Labelled photos from "grape_data", an image-classification folder in zs1314/Smart-grape-platform. The possible labels are: Auxerrois grape, Cabernet Franc grape, Cabernet Sauvignon grape, Chardonnay grape, Merlot grape, Muller Thurgau grape, Pinot Noir grape, Riesling grape, Sauvignon Blanc grape, Syrah grape, Tempranillo grape.

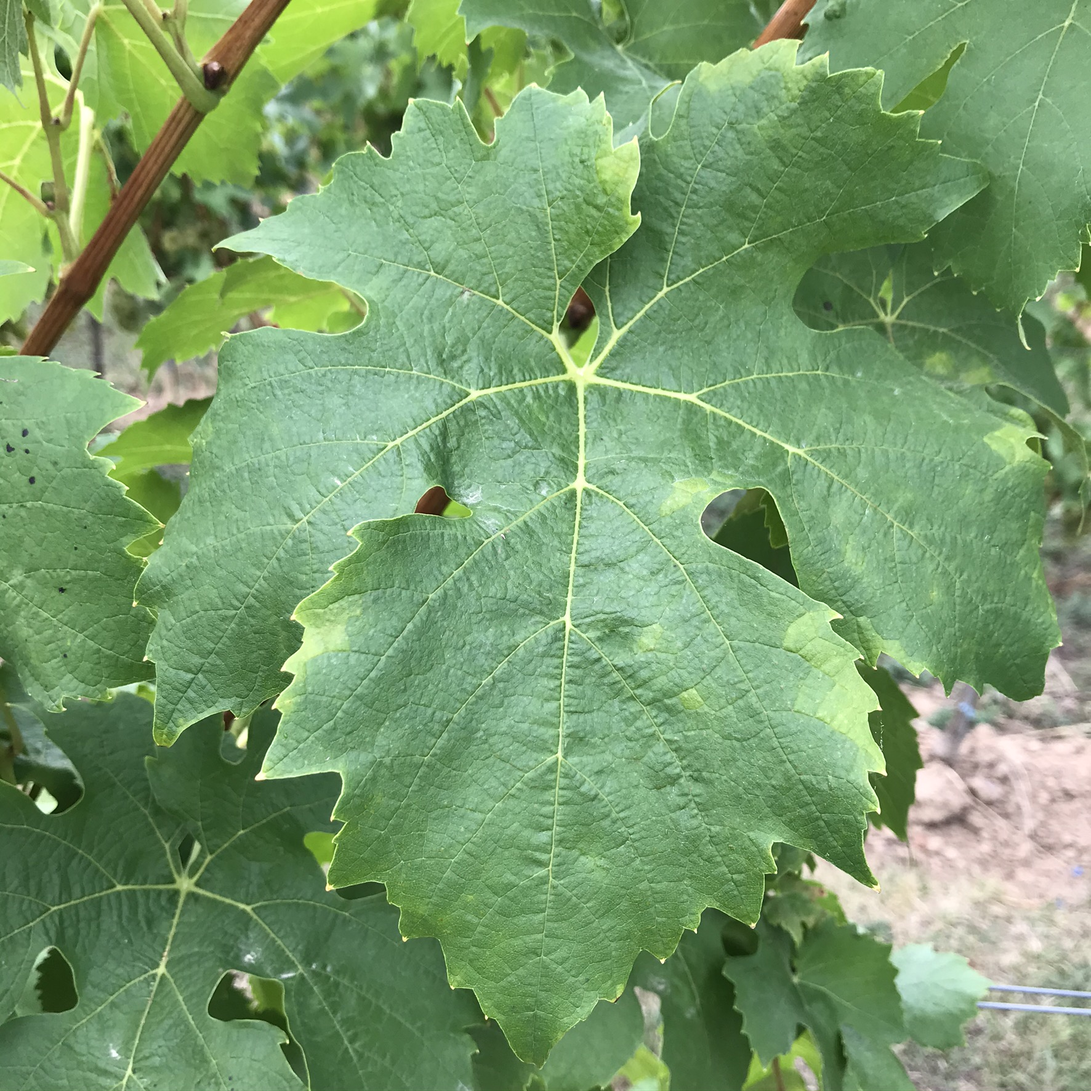
Label: Muller Thurgau grape

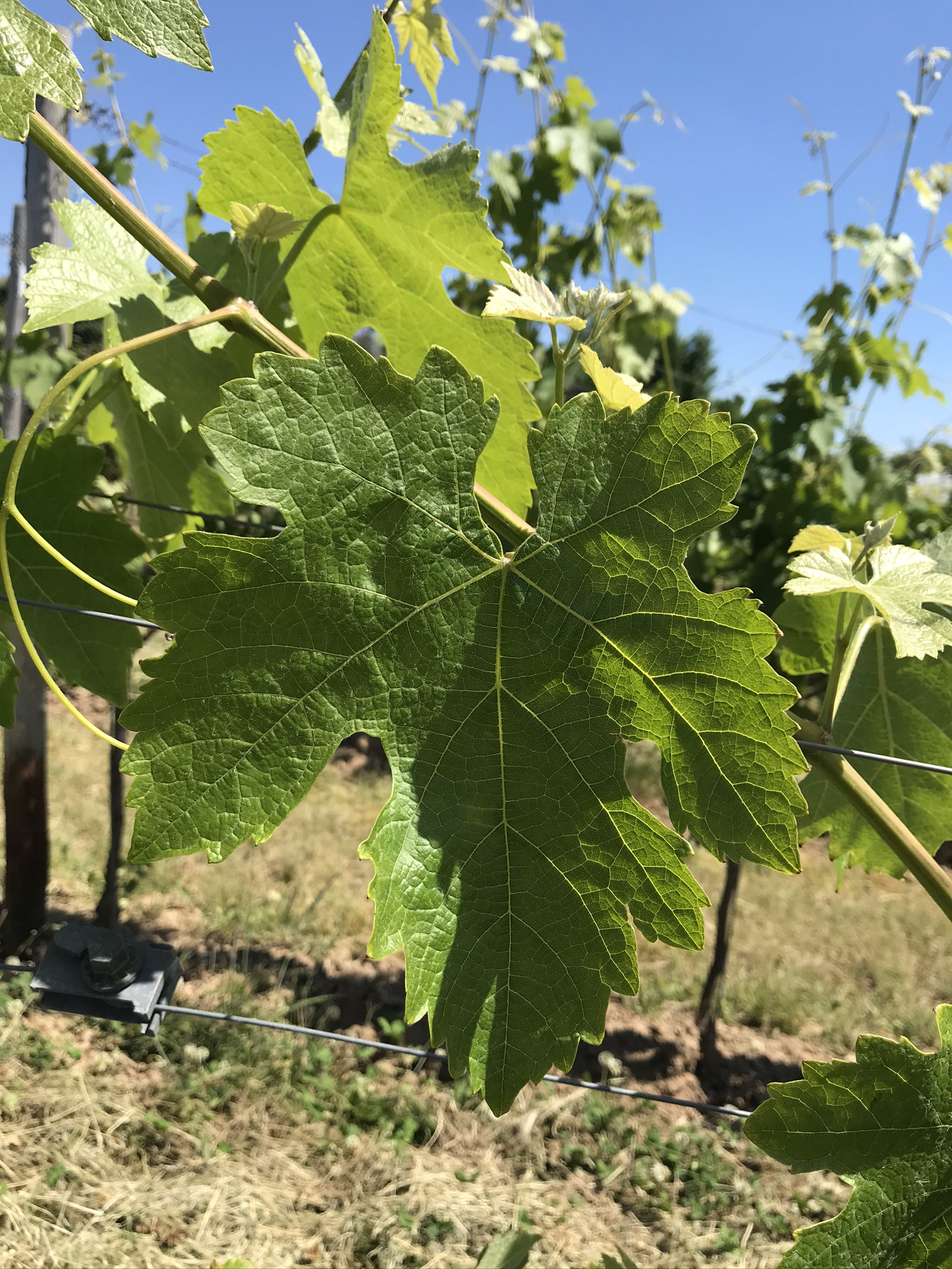
Label: Syrah grape

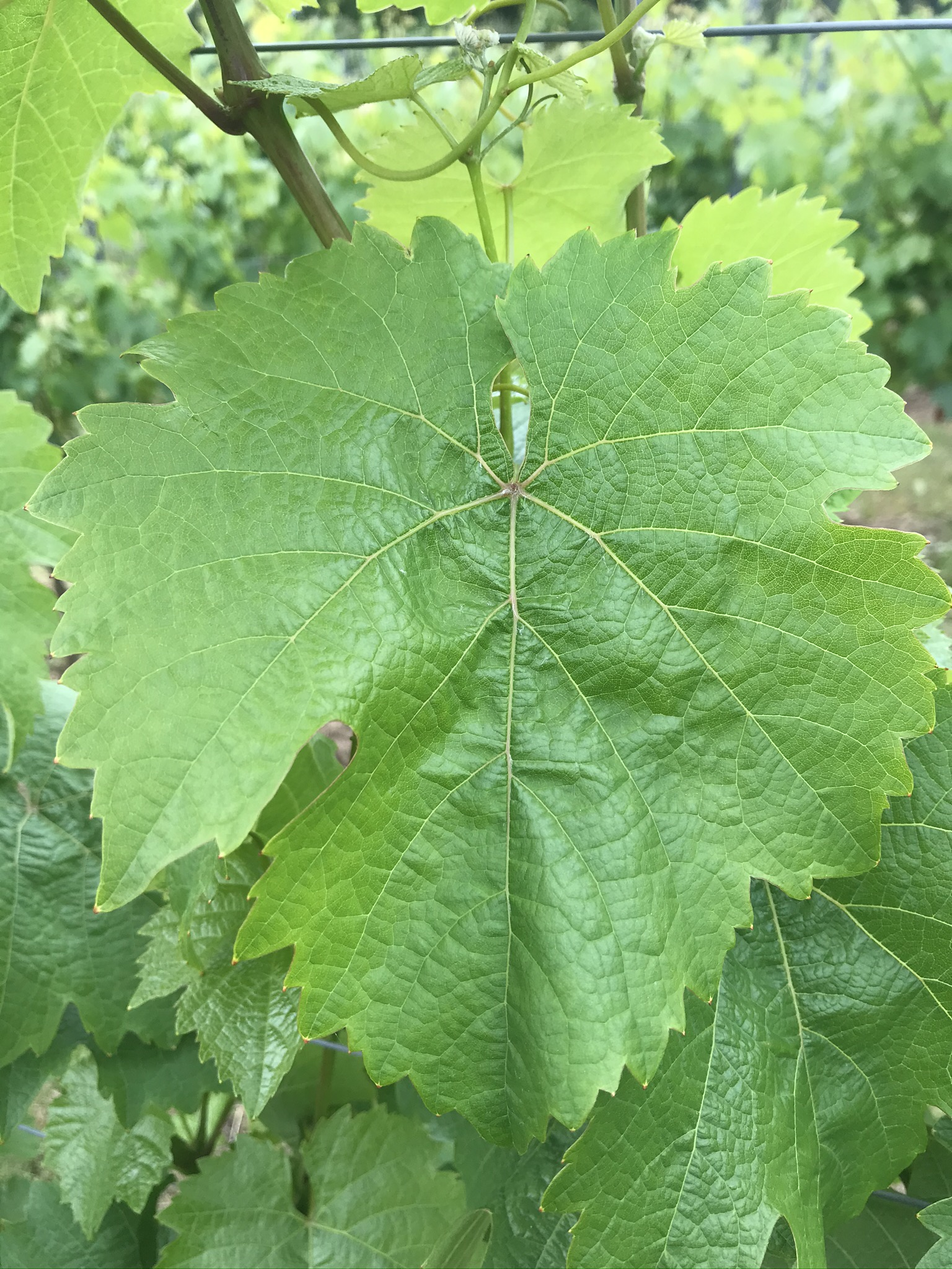
Label: Riesling grape

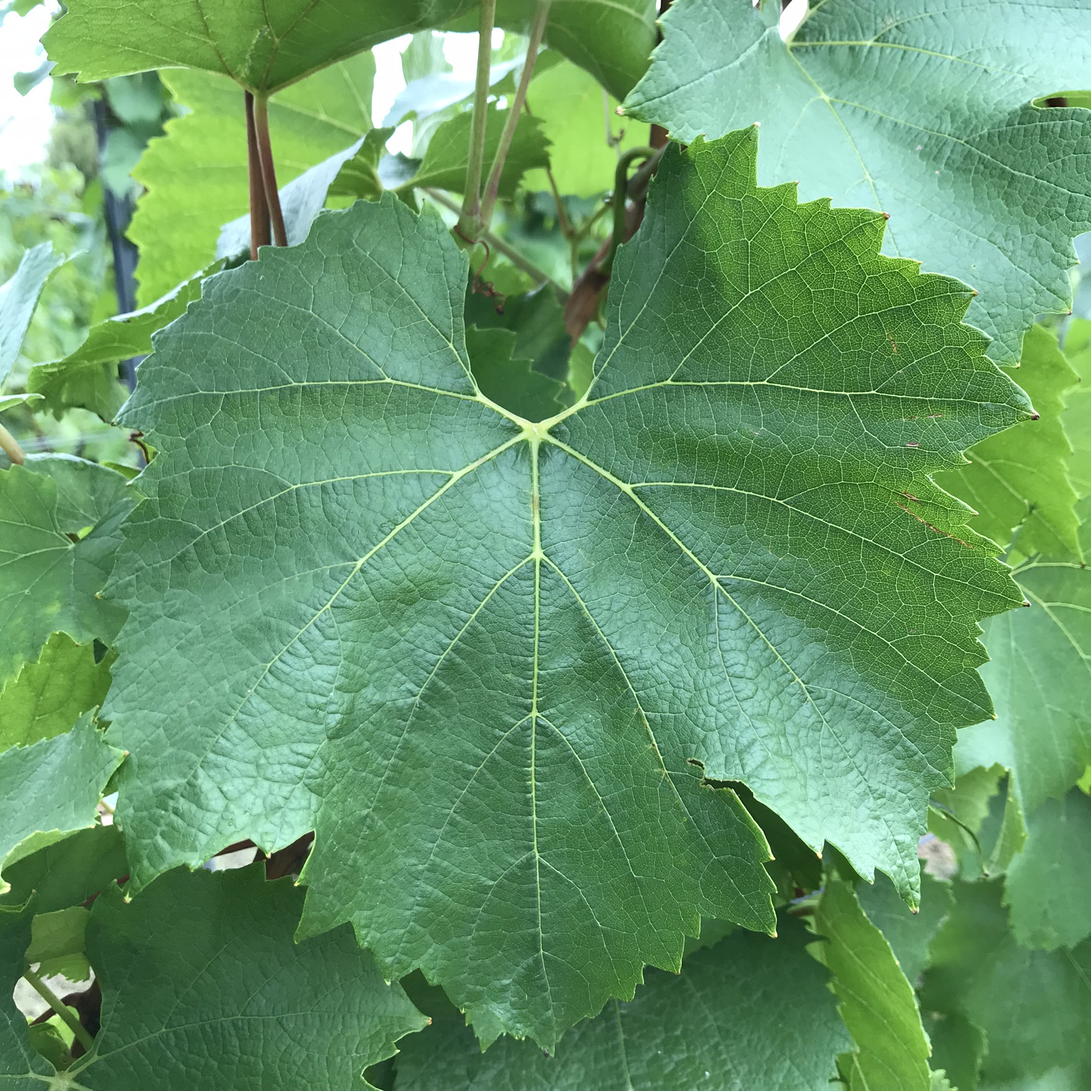
Label: Chardonnay grape

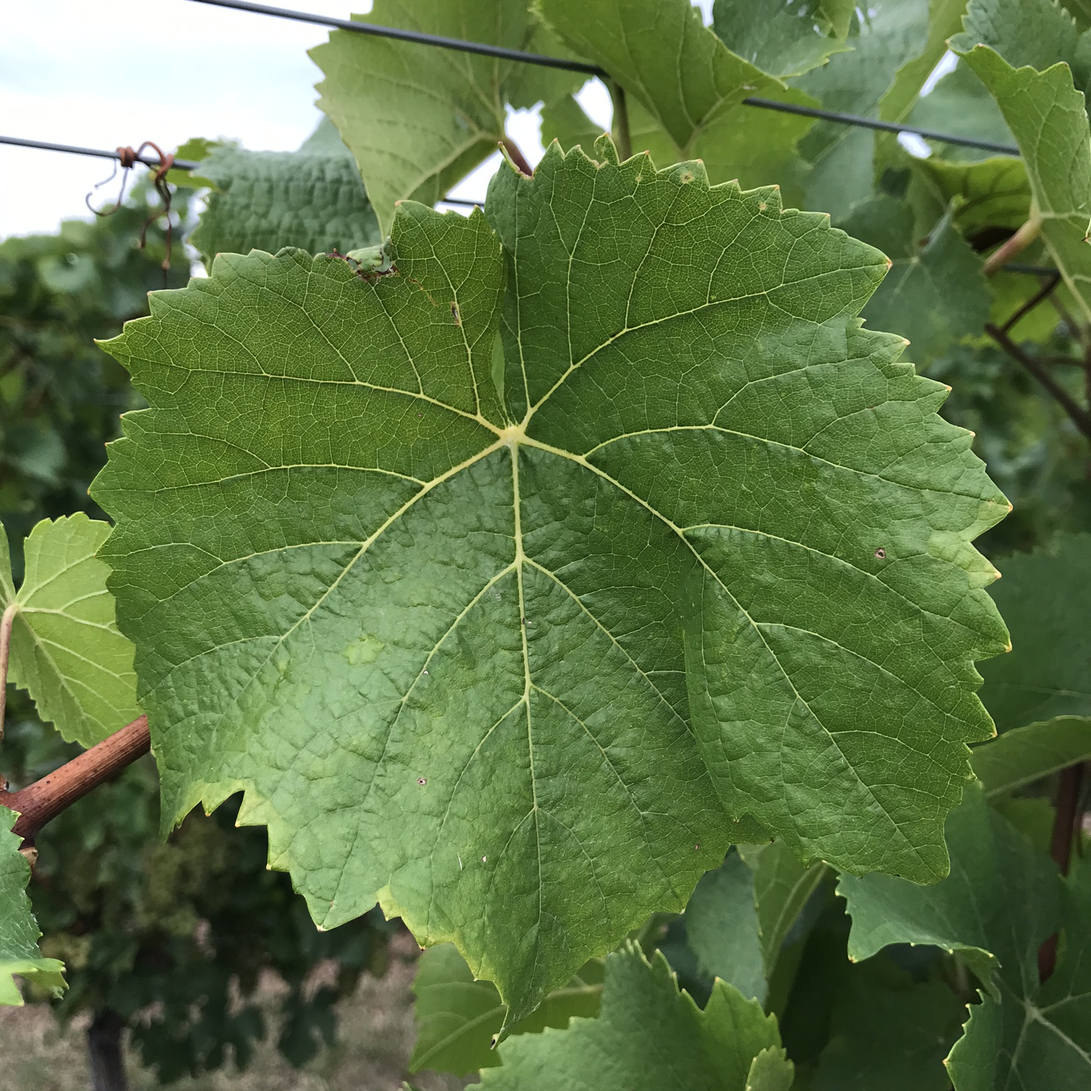
Label: Pinot Noir grape

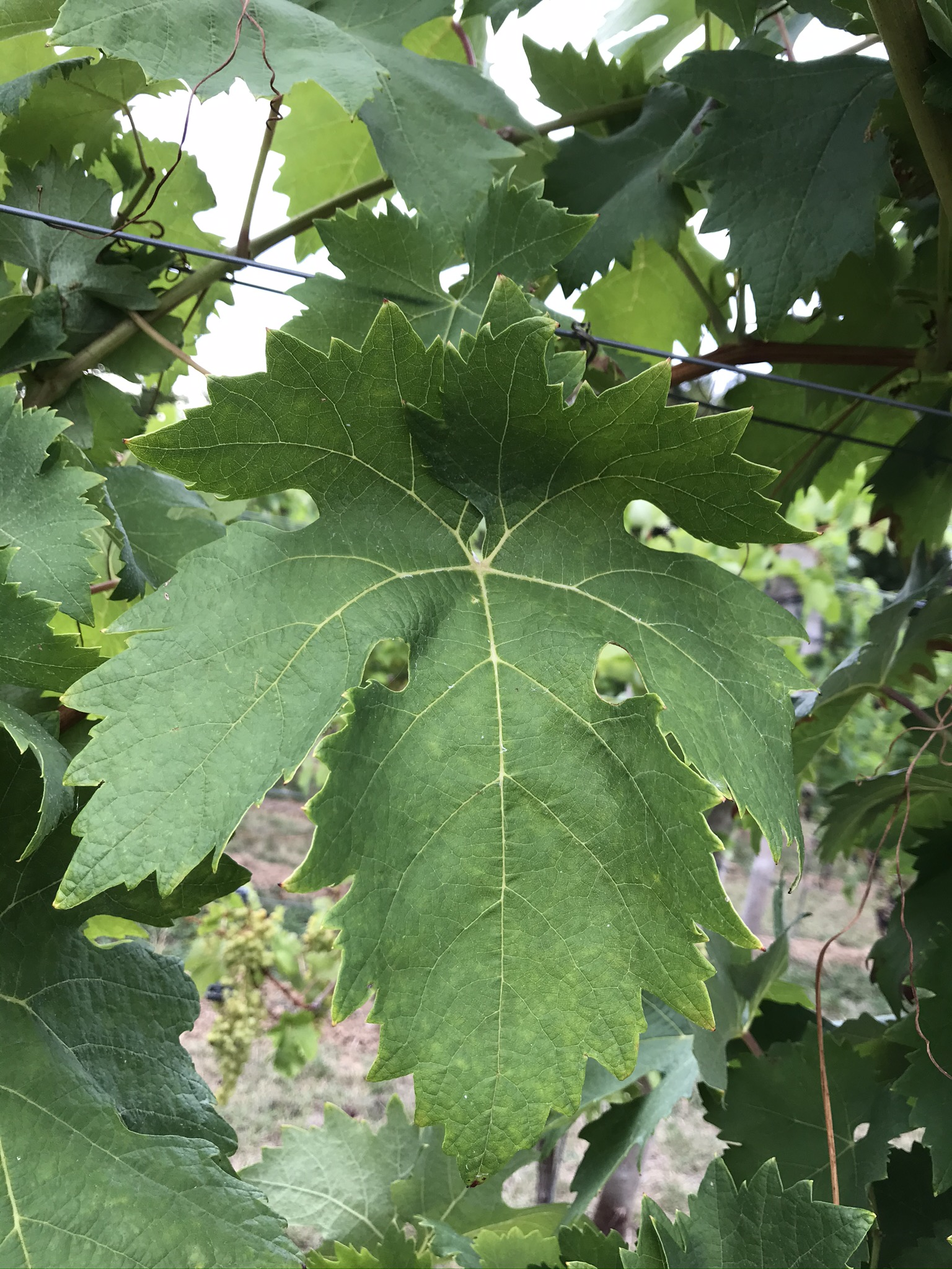
Label: Tempranillo grape
